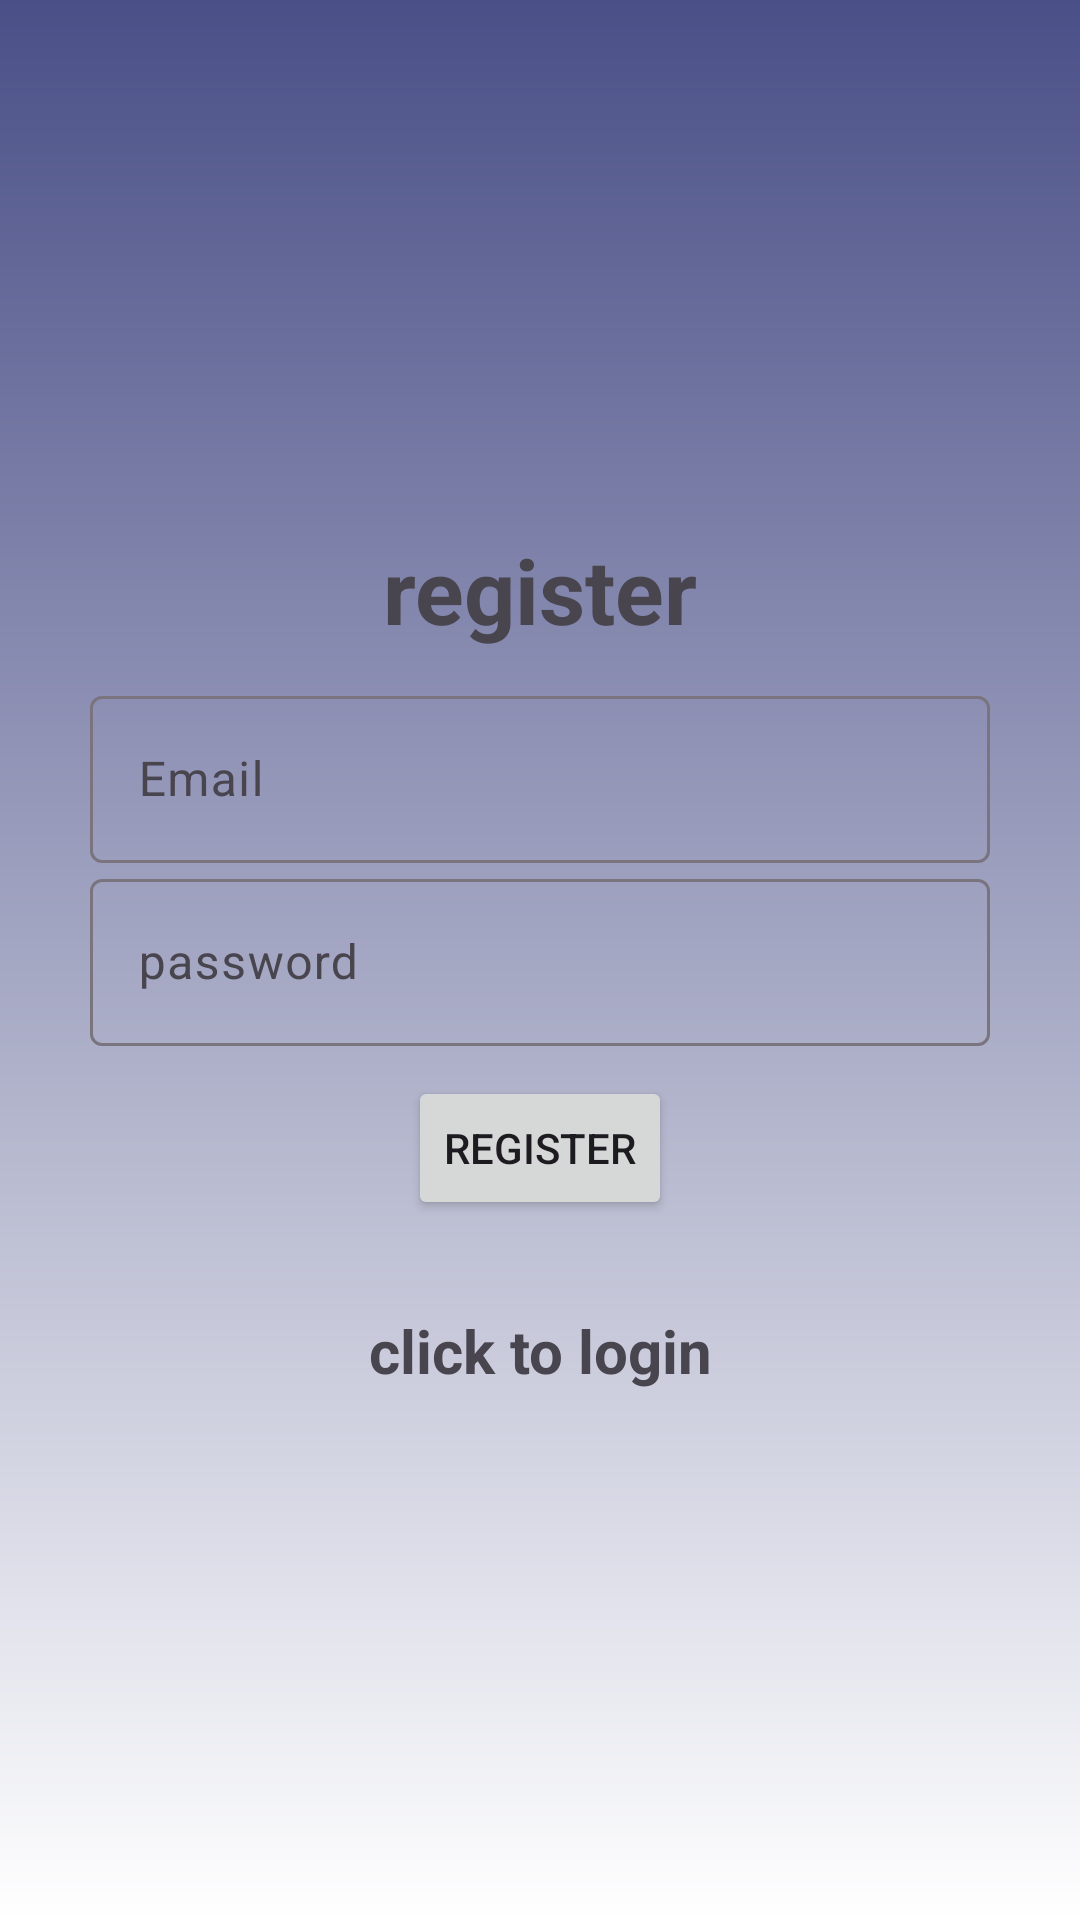

Here is an Android app screen rendered from its layout file. Give the layout XML and the strings, colors and styles it references.
<!-- AndroidManifest.xml: application theme Theme.LinkCal -->
<!-- res/layout/activity_registration.xml -->
<?xml version="1.0" encoding="utf-8"?>
<LinearLayout xmlns:android="http://schemas.android.com/apk/res/android"
    xmlns:app="http://schemas.android.com/apk/res-auto"
    xmlns:tools="http://schemas.android.com/tools"
    android:orientation="vertical"
    android:gravity="center"
    android:id="@+id/main"
    android:layout_width="match_parent"
    android:layout_height="match_parent"
    android:padding="30dp"
    android:background="@drawable/appback"
    tools:context=".SignUpActivity">

    <TextView
        android:layout_width="match_parent"
        android:layout_height="wrap_content"
        android:text="@string/register"
        android:textSize="30sp"
        android:textStyle="bold"
        android:layout_marginBottom="10dp"
        android:gravity="center"/>
    <com.google.android.material.textfield.TextInputLayout
        android:layout_width="match_parent"
        android:layout_height="wrap_content" >
        <com.google.android.material.textfield.TextInputEditText
            android:id="@+id/email"
            android:hint="@string/email"
            android:layout_width="match_parent"
            android:layout_height="wrap_content"/>
    </com.google.android.material.textfield.TextInputLayout>

    <com.google.android.material.textfield.TextInputLayout
        android:layout_width="match_parent"
        android:layout_height="wrap_content" >
        <com.google.android.material.textfield.TextInputEditText
            android:id="@+id/password"
            android:hint="@string/password"
            android:layout_width="match_parent"
            android:layout_height="wrap_content"/>
    </com.google.android.material.textfield.TextInputLayout>
    <ProgressBar
        android:layout_width="wrap_content"
        android:layout_height="wrap_content"
        android:id="@+id/progressbar"
        android:visibility="gone" />
    <Button
        android:layout_width="wrap_content"
        android:layout_height="wrap_content"
        android:id="@+id/btn_register"
        android:layout_marginBottom="10dp"
        android:layout_marginTop="10dp"
        android:text="@string/register" />
    <TextView
        android:textStyle="bold"
        android:textSize="20sp"
        android:gravity="center"
        android:layout_width="match_parent"
        android:layout_height="wrap_content"
        android:id="@+id/loginNow"
        android:layout_marginTop="20dp"
        android:text="@string/click_to_login"/>


</LinearLayout>
<!-- resources referenced by this layout -->
<resources>
  <!-- drawable appback (drawable) -->
  <?xml version="1.0" encoding="utf-8"?>
  <shape xmlns:android="http://schemas.android.com/apk/res/android">
  
      <gradient android:type="linear" android:angle="100"
          android:startColor="#4A4F87" android:endColor="@color/white"/>
  </shape>
  <string name="click_to_login">click to login</string>
  <string name="email">Email</string>
  <string name="password">password</string>
  <string name="register">register</string>
  <style name="Theme.LinkCal" parent="Base.Theme.LinkCal" />
  <color name="white">#FFFFFFFF</color>
  <style name="Base.Theme.LinkCal" parent="Theme.Material3.DayNight.NoActionBar">
          
          
      </style>
</resources>
